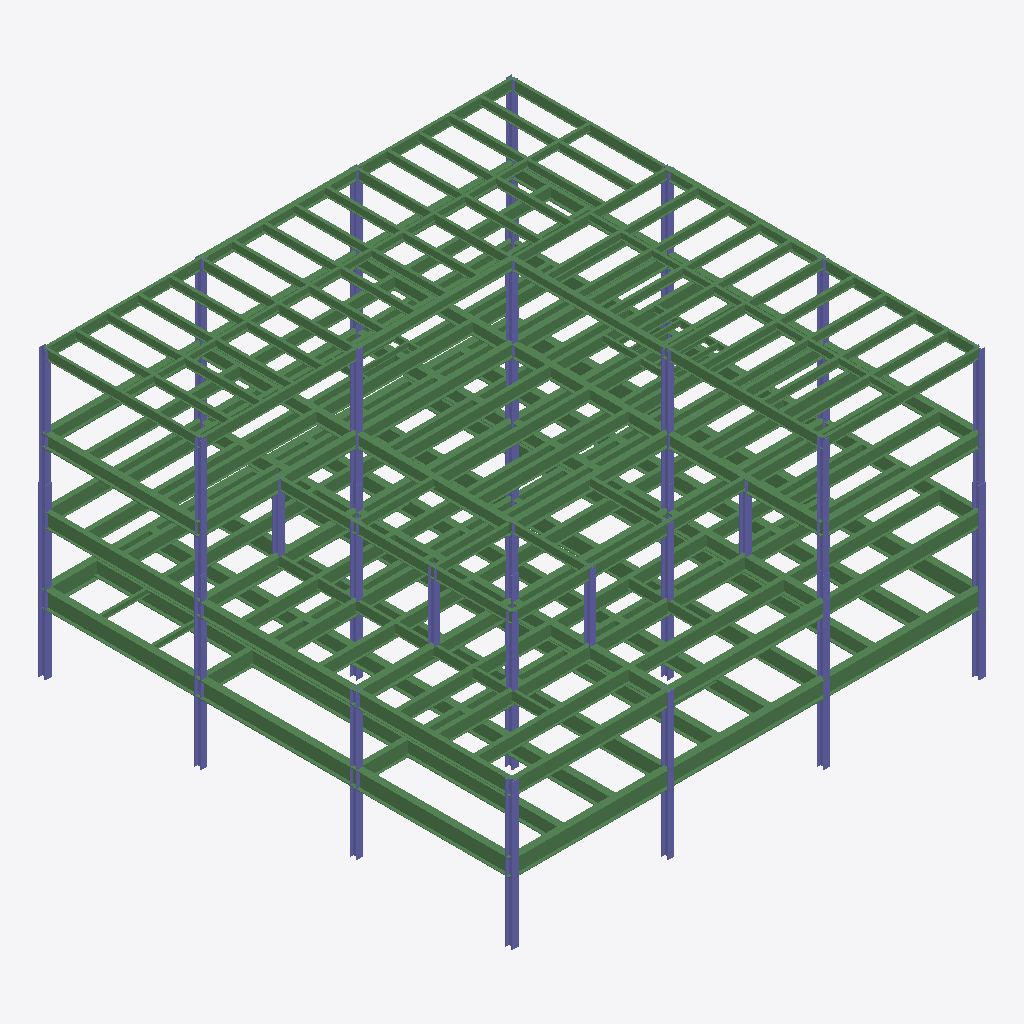
Isometric view of an IFC building model (ifcZIP, schema IFC2X3, length unit millimetre), seen from the south-west, elements coloured by IFC class: 225 beams (green), 36 columns (violet).
Extent 27.9 m × 27.9 m × 16.8 m (x, y, z). Storeys (1): Undefined at 0.00 m. Elements (267): 231 IfcBeam, 36 IfcColumn.

HEADER;
FILE_DESCRIPTION(('ViewDefinition[CoordinationView_V2.0]','ExchangeRequirement[Structural, SurfaceGeometry]','Option [BaseQuantities:Off]','Option [GridExport:On]','Option [Assemblies:On]','Option [Bolts:On]','Option [Rebars:On]','Option [PourObjects:Off]','Option [Welds:On]','Option [SurfaceTreatments:On]','Option [LocationBy:0]','Option [ViewColors:On]','[3 more]'),'2;1');
FILE_NAME('99-2022_STICK-Model.ifc','2024-07-02T08:14:40',(''),(''),'IFC Parser Version: 3.13.2','Tekla Structures 2022 Service Pack 13, IFC Export Version: 4.0.0.0 Feb 12 2024','');
FILE_SCHEMA(('IFC2X3'));
ENDSEC;
DATA;
#37=IFCPROJECT('2mYscrUQ99lf2K4GtLVPhC',#5,'PROJ-NAME',$,$,$,$,(#11),#36);
#39=IFCSITE('0U4v981u97XwEOsVVIN7BB',#5,'Undefined',$,$,#38,$,$,.ELEMENT.,$,$,$,$,$);
#42=IFCBUILDING('2V_8DQsvTFkeCAUArMXLxS',#5,'Undefined',$,$,#41,$,$,.ELEMENT.,$,$,$);
#44=IFCBUILDINGSTOREY('1IYl9DWWLB5hcNHN7mMlEi',#5,'Undefined',$,$,#43,$,$,.ELEMENT.,0.0);
#5161=IFCBEAM('38ISdxapbDuQBSWjlHfY32',#45,'PERIMETER_BEAM','W36X330',$,#5160,#5157,'A99999(?)');
#4774=IFCBEAM('1__BGsTkP7K91aYcJZGHcA',#45,'PERIMETER_BEAM','W40X199',$,#4773,#4770,'A99999(?)');
#4760=IFCBEAM('0pojrd3wXDdfAvTUQmUtm3',#45,'PERIMETER_BEAM','W36X330',$,#4759,#4756,'A99999(?)');
#5172=IFCBEAM('2Ismzzqvb3bv46TyJYzU3p',#45,'PERIMETER_BEAM','W40X199',$,#5171,#5169,'A99999(?)');
#5149=IFCBEAM('0z$ocqPD5FUwFxA7cPyQ0q',#45,'PERIMETER_BEAM','W40X199',$,#5148,#5145,'A99999(?)');
#4673=IFCBEAM('0Xbb3mU_X9TOyPyFrNWhd7',#45,'PERIMETER_BEAM','W40X199',$,#4672,#4669,'A99999(?)');
#4248=IFCBEAM('0jhut34tf3QP1DqccpfTPL',#45,'PERIMETER_BEAM','W30X211',$,#4247,#4244,'A99999(?)');
#4575=IFCBEAM('24eeyuJMbAfu3ROl_tYO0C',#45,'PERIMETER_BEAM','W30X211',$,#4574,#4572,'A99999(?)');
#4263=IFCBEAM('14F2D8lFz5cfNWM2mlmlCO',#45,'PERIMETER_BEAM','W33X130',$,#4262,#4259,'A99999(?)');
#4160=IFCBEAM('2pP1_J4gn8_PHqi1ZQOYM3',#45,'PERIMETER_BEAM','W33X130',$,#4159,#4156,'A99999(?)');
#4587=IFCBEAM('28JPj6mkj3IhYXN$Z8C6rC',#45,'PERIMETER_BEAM','W33X130',$,#4586,#4584,'A99999(?)');
#4563=IFCBEAM('02he6mp5D53BJqTGCCIqwG',#45,'PERIMETER_BEAM','W33X130',$,#4562,#4559,'A99999(?)');
#3753=IFCBEAM('3vqOkn9Uf3WuRB894GOvu0',#45,'PERIMETER_BEAM','W27X258',$,#3752,#3749,'A99999(?)');
#4108=IFCBEAM('00TtYnTqD3$vq5sGdB25YM',#45,'PERIMETER_BEAM','W27X258',$,#4107,#4104,'A99999(?)');
#3951=IFCBEAM('1eipRzj2LAiQeBXyL0Y4UL',#45,'GIRDER_BEAM','W27X194',$,#3950,#3947,'A99999(?)');
#2821=IFCBEAM('3rJ4UlunvCIBurOWBn6J9a',#45,'FILL_BEAM','W30X132',$,#2820,#2817,'A99999(?)');
#2809=IFCBEAM('3FFwtEIor6UP852hTPyLWo',#45,'FILL_BEAM','W30X132',$,#2808,#2805,'A99999(?)');
#3965=IFCBEAM('2QIJZzbgD9V9e_C_d8s4RY',#45,'GIRDER_BEAM','W27X194',$,#3964,#3961,'A99999(?)');
#4036=IFCBEAM('2iCfmIBcvFGfW5ByTUCnM_',#45,'GIRDER_BEAM','W27X194',$,#4035,#4032,'A99999(?)');
#3855=IFCBEAM('3IwBHaTaT488SdJkkUElDd',#45,'GIRDER_BEAM','W27X146',$,#3854,#3851,'A99999(?)');
#4060=IFCBEAM('0fz8yt5Qz4QgmZTHrAsI8n',#45,'GIRDER_BEAM','W27X146',$,#4059,#4057,'A99999(?)');
#4374=IFCBEAM('2pOOxyRPPBVeasc9lqa7Qc',#45,'GIRDER_BEAM','W30X211',$,#4373,#4370,'A99999(?)');
#4410=IFCBEAM('3sfj1qli96_w4gosQf2ewp',#45,'GIRDER_BEAM','W30X211',$,#4409,#4406,'A99999(?)');
#2785=IFCBEAM('0PrMmDie5FnxYAFRTs1ziS',#45,'FILL_BEAM','W30X132',$,#2784,#2781,'A99999(?)');
#3253=IFCBEAM('2bUxMbTirCLRlLaGoSBa4G',#45,'FILL_BEAM','W33X263',$,#3252,#3249,'A99999(?)');
#2773=IFCBEAM('13O5N7AaDA78TGcEopje8O',#45,'FILL_BEAM','W30X132',$,#2772,#2769,'A99999(?)');
#1420=IFCBEAM('1dy9B6Z$HDzfs$GSjdcoPT',#45,'FILL_BEAM','W27X94',$,#1419,#1416,'A99999(?)');
#1408=IFCBEAM('3EYiFmT1H31QYvxDtI5jrN',#45,'FILL_BEAM','W27X94',$,#1407,#1404,'A99999(?)');
#2797=IFCBEAM('1gk5gZxp92SeW0ss0QdXVS',#45,'FILL_BEAM','W30X116',$,#2796,#2793,'A99999(?)');
#1394=IFCBEAM('1B3t$EnxL9c8Uusjto7JCm',#45,'FILL_BEAM','W27X94',$,#1393,#1390,'A99999(?)');
#2749=IFCBEAM('2tMG9rXTHCsAfJpLBmjGzO',#45,'FILL_BEAM','W30X132',$,#2748,#2745,'A99999(?)');
#3241=IFCBEAM('30soR6SI169fMqUd9iLjGR',#45,'FILL_BEAM','W33X201',$,#3240,#3237,'A99999(?)');
#5987=IFCCOLUMN('3FgHjXEvjDGRi3DTiIdsYK',#45,'WF_COLUMN','W14X233',$,#5986,#5983,'A99999(?)');
#2677=IFCBEAM('0_OA9WMo5AWhcrIuffBOGF',#45,'FILL_BEAM','W30X132',$,#2676,#2673,'A99999(?)');
#3591=IFCBEAM('1X$XCeDz51nxv5L$PNkDq5',#45,'GIRDER_BEAM','W21X101',$,#3590,#3587,'A99999(?)');
#3457=IFCBEAM('2Zx3Xb6Pb6hh7LI4tWEgBi',#45,'GIRDER_BEAM','W21X101',$,#3456,#3453,'A99999(?)');
#1600=IFCBEAM('2sILC8LUj6A9wxZuxgKWr1',#45,'FILL_BEAM','W27X94',$,#1599,#1596,'A99999(?)');
#1456=IFCBEAM('2ptpof6GnE$Q1I9bGTfxAd',#45,'FILL_BEAM','W27X94',$,#1455,#1452,'A99999(?)');
#1588=IFCBEAM('2Kl2r__45FaBxBEaEJVog_',#45,'FILL_BEAM','W27X94',$,#1587,#1584,'A99999(?)');
#4024=IFCBEAM('0B3SmzcEv7pwm6CJZ0K448',#45,'GIRDER_BEAM','W27X194',$,#4023,#4020,'A99999(?)');
#5544=IFCCOLUMN('2NcQsB0Zn5iOhmz5ZhUa9D',#45,'WF_COLUMN','W14X233',$,#5543,#5540,'A99999(?)');
#3840=IFCBEAM('3hMuajpNP02xxCDO7k1hvd',#45,'GIRDER_BEAM','W27X146',$,#3839,#3836,'A99999(?)');
#3867=IFCBEAM('079p8azQz4oPO0U2LiAalJ',#45,'GIRDER_BEAM','W27X146',$,#3866,#3863,'A99999(?)');
#3229=IFCBEAM('0gdAfKUGj4rhyx0li6s1ob',#45,'FILL_BEAM','W33X263',$,#3228,#3225,'A99999(?)');
#4515=IFCBEAM('0lzSCMbfr1aPpK9UIQkX6b',#45,'GIRDER_BEAM','W30X211',$,#4514,#4512,'A99999(?)');
#2737=IFCBEAM('3OpH9KinH2SfRQOhnlhd7p',#45,'FILL_BEAM','W30X132',$,#2736,#2733,'A99999(?)');
#5769=IFCCOLUMN('22pyjZrXrCugvehFHM0fOZ',#45,'WF_COLUMN','W14X233',$,#5768,#5766,'A99999(?)');
#3217=IFCBEAM('2dYiAjD0PEExrBKkXgvuMl',#45,'FILL_BEAM','W33X263',$,#3216,#3213,'A99999(?)');
#4481=IFCBEAM('19FSx_SGr2GQCwMyWeu9k3',#45,'GIRDER_BEAM','W30X211',$,#4480,#4477,'A99999(?)');
#5939=IFCCOLUMN('3M4MbIH4z1XvIJMOg7JJHd',#45,'WF_COLUMN','W14X193',$,#5938,#5935,'A99999(?)');
#3527=IFCBEAM('0p5MKsWt10zfw8kUN0HYq$',#45,'GIRDER_BEAM','W24X55',$,#3526,#3523,'A99999(?)');
#2713=IFCBEAM('3uLz_B1Yr3a8I3EXUdL1qM',#45,'FILL_BEAM','W30X132',$,#2712,#2709,'A99999(?)');
#2639=IFCBEAM('0PbOXghWv8YgnNiBlTHAM1',#45,'FILL_BEAM','W30X132',$,#2638,#2635,'A99999(?)');
#3603=IFCBEAM('12ikF6xhjFAAgfRTgp9DuQ',#45,'GIRDER_BEAM','W24X55',$,#3602,#3599,'A99999(?)');
#2998=IFCBEAM('3F9q_H$VvDuuONkWvsW2zb',#45,'FILL_BEAM','W33X263',$,#2997,#2994,'A99999(?)');
#5630=IFCCOLUMN('1lQbgcpFL12wbqFt0ju0BQ',#45,'WF_COLUMN','W14X193',$,#5629,#5626,'A99999(?)');
#3145=IFCBEAM('03xyiAY2n89fs96ysYTE5M',#45,'FILL_BEAM','W33X201',$,#3144,#3141,'A99999(?)');
#2701=IFCBEAM('3t0vUJ0V13WBHES64lC6xi',#45,'FILL_BEAM','W30X99',$,#2700,#2697,'A99999(?)');
#2473=IFCBEAM('1basReAjr6ougRBH3Ep$fj',#45,'FILL_BEAM','W30X116',$,#2472,#2469,'A99999(?)');
#1432=IFCBEAM('2Ga1GwOB9DuQS9Nj7dcoFE',#45,'FILL_BEAM','W27X94',$,#1431,#1428,'A99999(?)');
#3540=IFCBEAM('0ZFLROauv5QeM9U1ANaG92',#45,'PERIMETER_BEAM','W24X55',$,#3539,#3536,'A99999(?)');
#5031=IFCBEAM('2d5ofNyJL0OvAbt6Nlh$EQ',#45,'PERIMETER_BEAM','W40X199',$,#5030,#5027,'A99999(?)');
#3642=IFCBEAM('0vXhIyQlD4xOwMVghyCCRI',#45,'PERIMETER_BEAM','W21X101',$,#3641,#3638,'A99999(?)');
#1528=IFCBEAM('0l9kmfn9j9lBwnEa2tCcmL',#45,'FILL_BEAM','W27X94',$,#1527,#1524,'A99999(?)');
#3553=IFCBEAM('1z67q$$qvA_w35v4KFsZKs',#45,'PERIMETER_BEAM','W21X101',$,#3552,#3549,'A99999(?)');
#3342=IFCBEAM('13crbuxb14M87HVs0fADvG',#45,'PERIMETER_BEAM','W21X57',$,#3341,#3338,'A99999(?)');
#3668=IFCBEAM('2Mus0Dioz4_e5PWepQsM5R',#45,'PERIMETER_BEAM','W21X57',$,#3667,#3664,'A99999(?)');
#2561=IFCBEAM('1m5P4u4nvBXgt3WUIzHeGK',#45,'FILL_BEAM','W30X99',$,#2560,#2557,'A99999(?)');
#4048=IFCBEAM('1bcnxnmHT20fvv9Hj1pI4M',#45,'GIRDER_BEAM','W27X146',$,#4047,#4044,'A99999(?)');
#4012=IFCBEAM('3J$r6dkuX3dg1t5epDU2Ro',#45,'GIRDER_BEAM','W27X146',$,#4011,#4009,'A99999(?)');
#3358=IFCBEAM('0S7nHf9kz1ZOVt4sIqakUH',#45,'GIRDER_BEAM','W21X57',$,#3357,#3354,'A99999(?)');
#3371=IFCBEAM('1lZCD9XkP8iwrKfXw8z$gj',#45,'GIRDER_BEAM','W21X57',$,#3370,#3367,'A99999(?)');
#1468=IFCBEAM('1mQGcK2g52O8Fgcw2F8QlJ',#45,'FILL_BEAM','W27X94',$,#1467,#1464,'A99999(?)');
#3578=IFCBEAM('1VCcEQ15HDbw3iuwwu8utK',#45,'GIRDER_BEAM','W21X57',$,#3577,#3575,'A99999(?)');
#3616=IFCBEAM('2rKDGGclj2kQpSsf$sEJet',#45,'GIRDER_BEAM','W21X57',$,#3615,#3612,'A99999(?)');
#4551=IFCBEAM('0WR6LLVinExBt3BPlTknUI',#45,'PERIMETER_BEAM','W33X130',$,#4550,#4547,'A99999(?)');
#5891=IFCCOLUMN('0JIn4AHKT6TA6Wi8G9AFoR',#45,'WF_COLUMN','W14X193',$,#5890,#5887,'A99999(?)');
#1129=IFCBEAM('3KXhQiLBn4Vw2X0XYaM9Bi',#45,'FILL_BEAM','W18X71',$,#1128,#1125,'A99999(?)');
#1153=IFCBEAM('2OeKMxOvn7FQT2$sLwBJVl',#45,'FILL_BEAM','W18X71',$,#1152,#1149,'A99999(?)');
#1273=IFCBEAM('0fzrJbu7H5l9f4RwqtnvuY',#45,'FILL_BEAM','W18X71',$,#1272,#1269,'A99999(?)');
#5101=IFCBEAM('3vrZInoH9A4uNjTLU_2cHZ',#45,'GIRDER_BEAM','W36X135',$,#5100,#5097,'A99999(?)');
#1285=IFCBEAM('3DDFYQfAf3yxbNRunLqWso',#45,'FILL_BEAM','W18X71',$,#1284,#1281,'A99999(?)');
#5701=IFCCOLUMN('0fEh0JAfLBAA8m71aRAXcq',#45,'WF_COLUMN','W14X193',$,#5700,#5697,'A99999(?)');
#1141=IFCBEAM('0W1Aso_$X9rh0gz25eWm9w',#45,'FILL_BEAM','W18X71',$,#1140,#1137,'A99999(?)');
#1213=IFCBEAM('3zTmznFM13NOSdWW4XXKbT',#45,'FILL_BEAM','W18X71',$,#1212,#1209,'A99999(?)');
#1201=IFCBEAM('2nRllJE0P1$8FdqDwCymbZ',#45,'FILL_BEAM','W18X71',$,#1200,#1197,'A99999(?)');
#1297=IFCBEAM('1jx2q$D_fCHvo4CfQT17fP',#45,'FILL_BEAM','W18X71',$,#1296,#1293,'A99999(?)');
#1177=IFCBEAM('0gvPoapO1EWRis0nWhBaOs',#45,'FILL_BEAM','W18X71',$,#1176,#1173,'A99999(?)');
#1165=IFCBEAM('0nhcUnvbH0DPwMRtuRBhAf',#45,'FILL_BEAM','W18X71',$,#1164,#1161,'A99999(?)');
#1189=IFCBEAM('10$jFccQf1DhsF5CH72Zra',#45,'FILL_BEAM','W18X71',$,#1188,#1185,'A99999(?)');
#1309=IFCBEAM('04sNju839FZOwbPaweFQUO',#45,'FILL_BEAM','W18X71',$,#1308,#1305,'A99999(?)');
#5066=IFCBEAM('0W3Ma4ZCPDSuky3B9xItN9',#45,'GIRDER_BEAM','W36X135',$,#5065,#5062,'A99999(?)');
#1093=IFCBEAM('1CJrWFyiLD49cGBZnmn0Aq',#45,'FILL_BEAM','W18X71',$,#1092,#1089,'A99999(?)');
#1105=IFCBEAM('2aN6BUBzr3uw5Rvy5Y563P',#45,'FILL_BEAM','W18X71',$,#1104,#1101,'A99999(?)');
#1249=IFCBEAM('0IQHd65KX1bApzXGas4GXt',#45,'FILL_BEAM','W18X71',$,#1248,#1245,'A99999(?)');
#1237=IFCBEAM('2WrbCob6fAhxF4PUGqsZPH',#45,'FILL_BEAM','W18X71',$,#1236,#1233,'A99999(?)');
#3205=IFCBEAM('0jWLrjWKTByfZ5pDWLFTk3',#45,'FILL_BEAM','W33X201',$,#3204,#3201,'A99999(?)');
#1117=IFCBEAM('3sqNvL6ZDFjv2gQ$SlygWi',#45,'FILL_BEAM','W18X71',$,#1116,#1113,'A99999(?)');
#1078=IFCBEAM('1wsjzBsULDGgTdtPKW0AZ7',#45,'FILL_BEAM','W18X71',$,#1077,#1074,'A99999(?)');
#3629=IFCBEAM('1I3WkPr650au_oXCBbOSJ9',#45,'PERIMETER_BEAM','W24X55',$,#3628,#3625,'A99999(?)');
#1225=IFCBEAM('2t4VCn3Gz55P9Fqy65nYNL',#45,'FILL_BEAM','W18X71',$,#1224,#1221,'A99999(?)');
#1261=IFCBEAM('3Oylm_L9L1QR28CN2mpEtn',#45,'FILL_BEAM','W18X71',$,#1260,#1257,'A99999(?)');
#3655=IFCBEAM('0excTaFvfCLRgW6UgTHKx7',#45,'PERIMETER_BEAM','W24X55',$,#3654,#3651,'A99999(?)');
#2401=IFCBEAM('38CSuloPPF8hvNmHgQSPV0',#45,'FILL_BEAM','W30X116',$,#2400,#2397,'A99999(?)');
#3566=IFCBEAM('31BjQY3Or0eQjFN1Zn$o5z',#45,'PERIMETER_BEAM','W24X55',$,#3565,#3562,'A99999(?)');
#3193=IFCBEAM('3jjr2qsQH05PGrUOSEr9wQ',#45,'FILL_BEAM','W33X263',$,#3192,#3189,'A99999(?)');
#3034=IFCBEAM('1l9$S79Yv9KBIXTOxWOVtj',#45,'FILL_BEAM','W33X263',$,#3033,#3030,'A99999(?)');
#4096=IFCBEAM('14WNGgSPL1k9qRta2GtY3n',#45,'PERIMETER_BEAM','W27X258',$,#4095,#4092,'A99999(?)');
#2437=IFCBEAM('0bDhUKVkr5TxBoAP4_jPtQ',#45,'FILL_BEAM','W30X116',$,#2436,#2433,'A99999(?)');
#3181=IFCBEAM('1IO21roVT2ye6dlNJZMPdT',#45,'FILL_BEAM','W33X201',$,#3180,#3177,'A99999(?)');
#2761=IFCBEAM('2Al$YRcQz1AQI4Q4RVriHD',#45,'FILL_BEAM','W30X116',$,#2760,#2757,'A99999(?)');
#5137=IFCBEAM('12i_dqjbn6wusTFKM1Zl6p',#45,'PERIMETER_BEAM','W40X199',$,#5136,#5133,'A99999(?)');
#2461=IFCBEAM('09E4ad3b9D99Rye2tTz7oM',#45,'FILL_BEAM','W30X116',$,#2460,#2457,'A99999(?)');
#4398=IFCBEAM('2gJDbZyZT5RBYgDvtyHVpX',#45,'GIRDER_BEAM','W30X173',$,#4397,#4394,'A99999(?)');
#1504=IFCBEAM('1gFmohEjfBcwr0fw08oZLB',#45,'FILL_BEAM','W27X94',$,#1503,#1500,'A99999(?)');
#1516=IFCBEAM('2g8xgrX555Ug1c7wbR_9j9',#45,'FILL_BEAM','W27X94',$,#1515,#1512,'A99999(?)');
#4959=IFCBEAM('3UB9Uwjo96wxZB9A4YhxCf',#45,'GIRDER_BEAM','W36X135',$,#4958,#4955,'A99999(?)');
#4360=IFCBEAM('3N234gwe1DDuRjaqW1aMbA',#45,'GIRDER_BEAM','W30X173',$,#4359,#4356,'A99999(?)');
#4995=IFCBEAM('1xje4xbavCyfeyZkJaSJg9',#45,'GIRDER_BEAM','W36X135',$,#4994,#4991,'A99999(?)');
#2725=IFCBEAM('20Fxsz0E17IvGNMdewqfLI',#45,'FILL_BEAM','W30X116',$,#2724,#2721,'A99999(?)');
#5312=IFCCOLUMN('2OpMGQG7LDFxXdqmV$jjRA',#45,'WF_COLUMN','W14X90',$,#5311,#5308,'A99999(?)');
#4446=IFCBEAM('1CMlZTQ4nF8OnKt9tc5ZMB',#45,'PERIMETER_BEAM','W33X130',$,#4445,#4442,'A99999(?)');
#4001=IFCBEAM('0V7A8bWNT8auNKaQkKuI2P',#45,'PERIMETER_BEAM','W27X258',$,#4000,#3997,'A99999(?)');
#5339=IFCCOLUMN('2rLHihiDbEEeW5H8gpMr0k',#45,'WF_COLUMN','W14X90',$,#5338,#5335,'A99999(?)');
#2665=IFCBEAM('0RQG2Pyan238DVCcOEXPuj',#45,'FILL_BEAM','W30X99',$,#2664,#2661,'A99999(?)');
#4275=IFCBEAM('1sUl$xUTfFUxxgeTuHMyQO',#45,'GIRDER_BEAM','W30X211',$,#4274,#4271,'A99999(?)');
#1444=IFCBEAM('04RUOru5T518V7ZkuS7iTR',#45,'FILL_BEAM','W27X94',$,#1443,#1440,'A99999(?)');
#5456=IFCCOLUMN('0DVTjpPS97qvvJFM513Hni',#45,'WF_COLUMN','W14X90',$,#5455,#5452,'A99999(?)');
#2689=IFCBEAM('3gpZToEqz2eQ8g1bFhrtFM',#45,'FILL_BEAM','W30X116',$,#2688,#2685,'A99999(?)');
#5378=IFCCOLUMN('2jD7wBJ_zFy8R7YpAAHhm0',#45,'WF_COLUMN','W14X90',$,#5377,#5374,'A99999(?)');
#1564=IFCBEAM('2WrwsX7mfDBvPgx2Pd$eZP',#45,'FILL_BEAM','W27X94',$,#1563,#1560,'A99999(?)');
#5326=IFCCOLUMN('3_32eE_VbBrBa9LMV6tykk',#45,'WF_COLUMN','W14X90',$,#5325,#5322,'A99999(?)');
#5352=IFCCOLUMN('0GMYpBYg53QwHqIytiYNSt',#45,'WF_COLUMN','W14X90',$,#5351,#5348,'A99999(?)');
#4504=IFCBEAM('2GelKAqNb2fgAz5KYOgF2R',#45,'GIRDER_BEAM','W30X173',$,#4503,#4501,'A99999(?)');
#1480=IFCBEAM('1Pe_7BmBT6aP3uOKBRtRv6',#45,'FILL_BEAM','W27X94',$,#1479,#1476,'A99999(?)');
#3977=IFCBEAM('1lwzkjH4DDshwgiOaBrkEl',#45,'PERIMETER_BEAM','W27X258',$,#3976,#3973,'A99999(?)');
#1576=IFCBEAM('0mIpUuz9TEwvJn9nIfAN$9',#45,'FILL_BEAM','W27X94',$,#1575,#1572,'A99999(?)');
#3046=IFCBEAM('1NhpRdZNL4KhhxyVkzxGr0',#45,'FILL_BEAM','W33X201',$,#3045,#3042,'A99999(?)');
#1492=IFCBEAM('2Q3T67ujn8rxpflr6OybvK',#45,'FILL_BEAM','W27X94',$,#1491,#1488,'A99999(?)');
#4469=IFCBEAM('2mWpK7nZb95fQoVQFqRK$r',#45,'GIRDER_BEAM','W30X173',$,#4468,#4465,'A99999(?)');
#5125=IFCBEAM('0IrJ1EwpDCQOU2qc4uVYel',#45,'PERIMETER_BEAM','W36X330',$,#5124,#5121,'A99999(?)');
#2425=IFCBEAM('0s6Es9$PHEIR4BibBZllDp',#45,'FILL_BEAM','W30X116',$,#2424,#2421,'A99999(?)');
#4493=IFCBEAM('39H7$I48r8nuPdspDu5UW_',#45,'GIRDER_BEAM','W30X211',$,#4492,#4489,'A99999(?)');
#5113=IFCBEAM('2iaHwLqUD4rwflovuqBKhx',#45,'PERIMETER_BEAM','W40X199',$,#5112,#5109,'A99999(?)');
#5054=IFCBEAM('2k6lUL_Xn9V8xaXzF$2gKF',#45,'GIRDER_BEAM','W36X256',$,#5053,#5050,'A99999(?)');
#2984=IFCBEAM('1ftyeyYYj60QAcbVcfTmwt',#45,'FILL_BEAM','W33X201',$,#2983,#2980,'A99999(?)');
#3131=IFCBEAM('2jzmvw3vT459AHijsQAQIB',#45,'FILL_BEAM','W33X118',$,#3130,#3127,'A99999(?)');
#4386=IFCBEAM('1MI_6U3uX6kAfZElEzU6Xw',#45,'GIRDER_BEAM','W30X211',$,#4385,#4382,'A99999(?)');
#1936=IFCBEAM('11AP9Rlk10vxq7VIUfOF0w',#45,'FILL_BEAM','W24X103',$,#1935,#1933,'A99999(?)');
#1925=IFCBEAM('11m5Er6V5DX80pWtrGKe8Y',#45,'FILL_BEAM','W24X103',$,#1924,#1921,'A99999(?)');
#1901=IFCBEAM('3Uf_ApIrP5ygnKap2GeOFQ',#45,'FILL_BEAM','W24X103',$,#1900,#1897,'A99999(?)');
#1888=IFCBEAM('1Mi65ZfYT5HvjnTLSYA5VR',#45,'FILL_BEAM','W24X103',$,#1887,#1884,'A99999(?)');
#2449=IFCBEAM('0PRKm0MJj1l8jhnGx5jY8q',#45,'FILL_BEAM','W30X116',$,#2448,#2445,'A99999(?)');
#4983=IFCBEAM('3C$7CLM1n1y9LVJSVyYoU8',#45,'GIRDER_BEAM','W36X256',$,#4982,#4979,'A99999(?)');
#1874=IFCBEAM('3sF3XlkKfE8xxFbw$E$$tr',#45,'FILL_BEAM','W24X103',$,#1873,#1870,'A99999(?)');
#2389=IFCBEAM('3dufUkv2H5SffKMMUJrUy5',#45,'FILL_BEAM','W30X116',$,#2388,#2385,'A99999(?)');
#1913=IFCBEAM('3eEZngG2bDZRcoaW0KikLy',#45,'FILL_BEAM','W24X103',$,#1912,#1909,'A99999(?)');
#4971=IFCBEAM('3VjUWb6tb5bOe8YZ9JG$e8',#45,'GIRDER_BEAM','W36X135',$,#4970,#4967,'A99999(?)');
#5391=IFCCOLUMN('3VgcG6A_f3vhv1klVPqV8M',#45,'WF_COLUMN','W14X90',$,#5390,#5387,'A99999(?)');
#4457=IFCBEAM('1XNAsR2zHCLeQh0TvGR2yh',#45,'GIRDER_BEAM','W30X211',$,#4456,#4454,'A99999(?)');
#4945=IFCBEAM('3ARy6qBkTB9uJAE2yGEdqb',#45,'GIRDER_BEAM','W36X256',$,#4944,#4941,'A99999(?)');
#2485=IFCBEAM('10pu2qUhT1BPT4M8p3KNrx',#45,'FILL_BEAM','W30X116',$,#2484,#2481,'A99999(?)');
#2375=IFCBEAM('3Pgur$C$zElANP2ap9griX',#45,'FILL_BEAM','W30X116',$,#2374,#2371,'A99999(?)');
#2413=IFCBEAM('3fd13UltzAzuqThpJ4uC6r',#45,'FILL_BEAM','W30X116',$,#2412,#2409,'A99999(?)');
#2653=IFCBEAM('32heuFd1DDmPo0QFnci8S_',#45,'FILL_BEAM','W30X116',$,#2652,#2649,'A99999(?)');
#1689=IFCBEAM('0kez9uTWvDXx9HQPBm0s8O',#45,'FILL_BEAM','W21X55',$,#1688,#1685,'A99999(?)');
#1789=IFCBEAM('1HxJJuNQT3UuThsjxlbMFa',#45,'FILL_BEAM','W21X55',$,#1788,#1785,'A99999(?)');
#4859=IFCBEAM('0ehiwpkyD4vwavPMni4ofV',#45,'GIRDER_BEAM','W36X135',$,#4858,#4855,'A99999(?)');
#1776=IFCBEAM('0Os2qUJ9rEuxkhKbx0k0CJ',#45,'GIRDER_BEAM','W21X55',$,#1775,#1772,'A99999(?)');
#1761=IFCBEAM('1AQbIacsHBZe56oCwbnqE2',#45,'FILL_BEAM','W21X55',$,#1760,#1757,'A99999(?)');
#4539=IFCBEAM('3GALQDjPT40xyeC6Eg$aAD',#45,'PERIMETER_BEAM','W30X211',$,#4538,#4535,'A99999(?)');
#5078=IFCBEAM('1_XZGTNlrByelwu565LLTQ',#45,'GIRDER_BEAM','W36X135',$,#5077,#5074,'A99999(?)');
#2906=IFCBEAM('0GbcWI_v5009LR3SFN3GxW',#45,'FILL_BEAM','W33X263',$,#2905,#2902,'A99999(?)');
#4072=IFCBEAM('36JEpwdlfE3QgfRX4vSPJm',#45,'PERIMETER_BEAM','W27X258',$,#4071,#4068,'A99999(?)');
#5878=IFCCOLUMN('0Nohahczr9jf5RrKEQ7rs8',#45,'WF_COLUMN','W14X211',$,#5877,#5874,'A99999(?)');
#2242=IFCCOLUMN('0Uf1jRs9f1WvhxToG2XADY',#45,'WF_COLUMN','W14X90',$,#2241,#2238,'A99999(?)');
#4527=IFCBEAM('0u5qJbCenF2QRLbOQ86TUG',#45,'PERIMETER_BEAM','W33X130',$,#4526,#4523,'A99999(?)');
#2266=IFCCOLUMN('2cU03Z_k94Ywpoj9qwB9QZ',#45,'WF_COLUMN','W14X90',$,#2265,#2262,'A99999(?)');
#5019=IFCBEAM('2hY8WtlL9EPum2ZifFdv9P',#45,'PERIMETER_BEAM','W36X330',$,#5018,#5015,'A99999(?)');
#5007=IFCBEAM('1OY5oGv_17Suare08PqUj0',#45,'PERIMETER_BEAM','W40X199',$,#5006,#5003,'A99999(?)');
#2290=IFCCOLUMN('2c$Hpz9NTEwAFdFI_H1_dG',#45,'WF_COLUMN','W14X90',$,#2289,#2286,'A99999(?)');
#4084=IFCBEAM('17lSzGeDr8MumvuceNWvyK',#45,'PERIMETER_BEAM','W27X194',$,#4083,#4080,'A99999(?)');
#5042=IFCBEAM('2VOXpsTkf0JxDpTKvSftaI',#45,'GIRDER_BEAM','W36X135',$,#5041,#5039,'A99999(?)');
#2254=IFCCOLUMN('2_E4dPL098XwhzmTbfYnG5',#45,'WF_COLUMN','W14X90',$,#2253,#2250,'A99999(?)');
#2278=IFCCOLUMN('23X$5H8V9AWOBykUfA6l4L',#45,'WF_COLUMN','W14X90',$,#2277,#2274,'A99999(?)');
#2044=IFCCOLUMN('1krGv7zA50nvqmST0g1Hjr',#45,'WF_COLUMN','W14X90',$,#2043,#2040,'A99999(?)');
#2026=IFCCOLUMN('0LIgryoZP6$OE6ox1MR3ee',#45,'WF_COLUMN','W14X90',$,#2025,#2022,'A99999(?)');
#5089=IFCBEAM('0gs4s0Vq10ngzGZTMTWYdr',#45,'GIRDER_BEAM','W36X256',$,#5088,#5086,'A99999(?)');
#3022=IFCBEAM('0iVZOw1lf30RWqzyBPrV$j',#45,'FILL_BEAM','W33X201',$,#3021,#3018,'A99999(?)');
#3989=IFCBEAM('3jORNGg2f54wch4Rpjzy8V',#45,'PERIMETER_BEAM','W27X194',$,#3988,#3985,'A99999(?)');
#5864=IFCCOLUMN('0YV7NeI5PC2hSw1xXgYGuO',#45,'WF_COLUMN','W14X211',$,#5863,#5860,'A99999(?)');
#5927=IFCCOLUMN('1kWHH9dof0Phl7Ny7vTsSU',#45,'WF_COLUMN','W14X211',$,#5926,#5923,'A99999(?)');
#5404=IFCCOLUMN('1QEyel2K5FRO3Q1YlPXk$U',#45,'WF_COLUMN','W14X90',$,#5403,#5400,'A99999(?)');
#5430=IFCCOLUMN('2N3Q4YZoj4uQmSrpeAW7Jg',#45,'WF_COLUMN','W14X90',$,#5429,#5426,'A99999(?)');
#5443=IFCCOLUMN('0dh1GoZSn8p9KxKcw81HBq',#45,'WF_COLUMN','W14X90',$,#5442,#5439,'A99999(?)');
#5365=IFCCOLUMN('0V9Zx94Af3Pg7AR4xHjIvZ',#45,'WF_COLUMN','W14X90',$,#5364,#5361,'A99999(?)');
#5417=IFCCOLUMN('2MCMzi7Jf6DAg7F_fhuGAm',#45,'WF_COLUMN','W14X90',$,#5416,#5413,'A99999(?)');
#4422=IFCBEAM('2b4cFkNXvF3Brd0PmIxy1d',#45,'PERIMETER_BEAM','W33X130',$,#4421,#4418,'A99999(?)');
#3169=IFCBEAM('3bP_NErX10Gfagsni$xzga',#45,'FILL_BEAM','W33X118',$,#3168,#3165,'A99999(?)');
#4434=IFCBEAM('2WxgAGYNb0pQcwzZ0TkrB6',#45,'PERIMETER_BEAM','W30X211',$,#4433,#4430,'A99999(?)');
#3010=IFCBEAM('1MFouXuh9AMQPOzxmgOOoX',#45,'FILL_BEAM','W33X263',$,#3009,#3006,'A99999(?)');
#1540=IFCBEAM('0hvoUBao11cBFyeez0fu4E',#45,'FILL_BEAM','W27X94',$,#1539,#1536,'A99999(?)');
#5915=IFCCOLUMN('0pkUO7BCXEXOjquCN07rbj',#45,'WF_COLUMN','W14X211',$,#5914,#5911,'A99999(?)');
#1552=IFCBEAM('1kRbBIpSnBSfhZEt$P_kus',#45,'FILL_BEAM','W27X94',$,#1551,#1548,'A99999(?)');
#3157=IFCBEAM('04GrZpbJn4Tf6cLnQCU$VF',#45,'FILL_BEAM','W33X201',$,#3156,#3153,'A99999(?)');
#2194=IFCBEAM('2ae9Ek$uzCZA81ni6PySOk',#45,'FILL_BEAM','W24X55',$,#2193,#2190,'A99999(?)');
#2132=IFCBEAM('1CukXpbCf2rAdy6E2xDzOE',#45,'FILL_BEAM','W24X55',$,#2131,#2128,'A99999(?)');
#5242=IFCCOLUMN('3j1gpQqpr8de_oo6MWTTlK',#45,'WF_COLUMN','W14X90',$,#5241,#5238,'A99999(?)');
#2146=IFCBEAM('2qFaqK$7j4GQI1oYb$UQbS',#45,'FILL_BEAM','W24X55',$,#2145,#2142,'A99999(?)');
#2170=IFCBEAM('0WJt66IiX7FBAnDY8coY9b',#45,'FILL_BEAM','W24X55',$,#2169,#2166,'A99999(?)');
#2218=IFCBEAM('3ikvlezzHEl8pGmxOCZHhz',#45,'FILL_BEAM','W24X55',$,#2217,#2214,'A99999(?)');
#2182=IFCBEAM('2g42lfn3PEjAxgYbx_DKJ9',#45,'FILL_BEAM','W24X55',$,#2181,#2178,'A99999(?)');
#2230=IFCBEAM('3FQD6j_B96_BVOJlv4QbeX',#45,'FILL_BEAM','W24X55',$,#2229,#2226,'A99999(?)');
#2158=IFCBEAM('09_I0v2yLE_B1F0cKnK6hZ',#45,'FILL_BEAM','W24X55',$,#2157,#2154,'A99999(?)');
#2206=IFCBEAM('12japiZPD4X9WoN6JYKU_k',#45,'FILL_BEAM','W24X55',$,#2205,#2202,'A99999(?)');
#611=IFCBEAM('1BxW3MmkT0uwJFyjtPpm_h',#45,'FILL_BEAM','W12X30',$,#610,#607,'A99999(?)');
#599=IFCBEAM('2vXrMUXhf0KQkxudF6uRGl',#45,'FILL_BEAM','W12X30',$,#598,#595,'A99999(?)');
#373=IFCBEAM('3LU0AxHK1CvfsxcLr1ul4j',#45,'FILL_BEAM','W12X16',$,#372,#369,'A99999(?)');
#360=IFCBEAM('10uLt5Vy1CyPsW3Y_YiGg_',#45,'FILL_BEAM','W16X31',$,#359,#356,'A99999(?)');
#836=IFCBEAM('2luURa7pTEbefNXQvIrHiN',#45,'FILL_BEAM','W16X40',$,#835,#832,'A99999(?)');
#992=IFCBEAM('2tzYX7wgf8MglbmvbCXX31',#45,'FILL_BEAM','W16X40',$,#991,#988,'A99999(?)');
#812=IFCBEAM('2C13Q4iRX7xuxfefTYchg4',#45,'FILL_BEAM','W16X40',$,#811,#808,'A99999(?)');
#700=IFCBEAM('0HNIeSf65FNQIuC6gZL64h',#45,'FILL_BEAM','W16X40',$,#699,#696,'A99999(?)');
#872=IFCBEAM('35f7VVUhr4SvGPojySoAfF',#45,'FILL_BEAM','W16X40',$,#871,#868,'A99999(?)');
#932=IFCBEAM('1EWDvArnT8aORV8CzsXvU0',#45,'FILL_BEAM','W16X40',$,#931,#928,'A99999(?)');
#824=IFCBEAM('1E6EIPc0n0f8xcR7seuNJ6',#45,'FILL_BEAM','W16X40',$,#823,#820,'A99999(?)');
#884=IFCBEAM('1UnlGP$uTDOOr$7xUCv7sB',#45,'FILL_BEAM','W16X40',$,#883,#880,'A99999(?)');
#980=IFCBEAM('00uMcGKjTFXvHxUA3ZbVQw',#45,'FILL_BEAM','W16X40',$,#979,#976,'A99999(?)');
#908=IFCBEAM('2siRrB3uf6UBZ_IYkaJAVz',#45,'FILL_BEAM','W16X40',$,#907,#904,'A99999(?)');
#751=IFCBEAM('2TTNqME$vCAvZxdiqH1FSq',#45,'FILL_BEAM','W16X40',$,#750,#747,'A99999(?)');
#800=IFCBEAM('2inErmSQv4BRqbQbpLsqwz',#45,'FILL_BEAM','W16X40',$,#799,#796,'A99999(?)');
#920=IFCBEAM('1VbNBYgHL8JAt3BKwS2XB6',#45,'FILL_BEAM','W16X40',$,#919,#916,'A99999(?)');
#944=IFCBEAM('0KQ8M71ur0qefZIocjoEni',#45,'FILL_BEAM','W16X40',$,#943,#940,'A99999(?)');
#739=IFCBEAM('3rItNpQjjE1wh8gtPtO8f7',#45,'FILL_BEAM','W16X40',$,#738,#735,'A99999(?)');
#848=IFCBEAM('1cDmRQkUX2GQDh281QbH$Q',#45,'FILL_BEAM','W16X40',$,#847,#844,'A99999(?)');
#764=IFCBEAM('3Y_YkMpYDAnBgY_v90sgaT',#45,'FILL_BEAM','W16X40',$,#763,#760,'A99999(?)');
#896=IFCBEAM('2WtSsFtqDAggfDh$sy6uSr',#45,'FILL_BEAM','W16X40',$,#895,#892,'A99999(?)');
#715=IFCBEAM('3pnAv9dwb029IuejKuVNXW',#45,'FILL_BEAM','W16X40',$,#714,#711,'A99999(?)');
#727=IFCBEAM('0hi9Shuf54CvheSV3TvMY6',#45,'FILL_BEAM','W16X40',$,#726,#723,'A99999(?)');
#956=IFCBEAM('0TL$$gR1T7Wgc7ivtuuUna',#45,'FILL_BEAM','W16X40',$,#955,#952,'A99999(?)');
#968=IFCBEAM('2eb5Zk5Fj9nxpv7TzBFuee',#45,'FILL_BEAM','W16X40',$,#967,#964,'A99999(?)');
#860=IFCBEAM('0cqQNj5QH5SPcMYsMMv76v',#45,'FILL_BEAM','W16X40',$,#859,#856,'A99999(?)');
#788=IFCBEAM('3CUXdKNAz3Ouz$Qe05Dnqj',#45,'FILL_BEAM','W16X40',$,#787,#784,'A99999(?)');
#776=IFCBEAM('3nNo3jsSfDdxxXNWaDZYv3',#45,'FILL_BEAM','W16X40',$,#775,#772,'A99999(?)');
#324=IFCBEAM('3MnRTE58zE5Q1Qu44QzZvy',#45,'FILL_BEAM','W12X16',$,#323,#320,'A99999(?)');
#161=IFCBEAM('05RYPN42zEsRvWCWKt_QM_',#45,'FILL_BEAM','W12X16',$,#160,#157,'A99999(?)');
#312=IFCBEAM('1C6_Q5TPrDWBthVFz8Me$R',#45,'FILL_BEAM','W16X31',$,#311,#308,'A99999(?)');
#348=IFCBEAM('0Nj1jHY9LAwR9X8YK9ksZl',#45,'FILL_BEAM','W16X31',$,#347,#344,'A99999(?)');
#5951=IFCCOLUMN('2QrpYnGwXFLO7fn4Aw$_ee',#45,'WF_COLUMN','W14X233',$,#5950,#5947,'A99999(?)');
#397=IFCBEAM('02Mh$ao_nAQPSk3tR0Ck9y',#45,'FILL_BEAM','W16X31',$,#396,#393,'A99999(?)');
#5975=IFCCOLUMN('3Oy3VV_YDCf9x5sHCJFJO3',#45,'WF_COLUMN','W14X193',$,#5974,#5971,'A99999(?)');
#297=IFCBEAM('3L8WOrfUr6LgadGdzcCNOY',#45,'FILL_BEAM','W16X31',$,#296,#292,'A99999(?)');
#5781=IFCCOLUMN('37pUDYb$TDaPgdD$WrwugC',#45,'WF_COLUMN','W14X193',$,#5780,#5777,'A99999(?)');
#210=IFCBEAM('05TVnS$Qv45hCRI1gWqMJl',#45,'FILL_BEAM','W12X16',$,#209,#206,'A99999(?)');
#5963=IFCCOLUMN('2Or5BzZsL5VBXQ2qj6v4dO',#45,'WF_COLUMN','W14X193',$,#5962,#5959,'A99999(?)');
#498=IFCBEAM('3j53qW2Pv0kuwKBoqj9N7C',#45,'FILL_BEAM','W12X30',$,#497,#494,'A99999(?)');
#409=IFCBEAM('0GZZ3aopH52PBYi7DWdrgP',#45,'FILL_BEAM','W16X31',$,#408,#405,'A99999(?)');
#385=IFCBEAM('3Ab2qSO4v9Nu40vVKZNOti',#45,'FILL_BEAM','W12X16',$,#384,#381,'A99999(?)');
#336=IFCBEAM('0foeCcMZv1VfHTTrT7tVBA',#45,'FILL_BEAM','W12X16',$,#335,#332,'A99999(?)');
#5903=IFCCOLUMN('36wdnziKzBAgQTW69zkm1E',#45,'WF_COLUMN','W14X193',$,#5902,#5899,'A99999(?)');
#549=IFCBEAM('0oMMuKq7b93AxOjiGm8Uht',#45,'FILL_BEAM','W12X30',$,#548,#545,'A99999(?)');
ENDSEC;